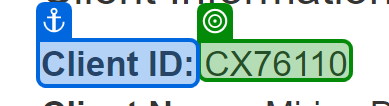
Task: Robotic Enterprise Framework
Workflow: ACME_ExtractClientInfo

Step 1: get-text from 'Client ID'

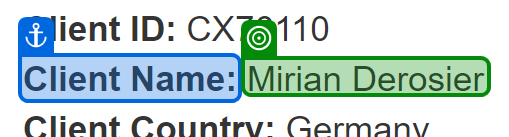
Step 2: get-text from 'Client Name'

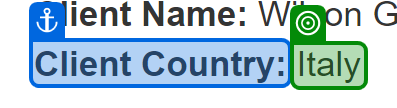
Step 3: get-text from 'Client Country'